Labelled photos from "ptb_ecg_filtered", an image-classification folder in PerfectionistAF/ECG_Processing_Classification. The possible labels are: bundle branch block, cardiomyopathy, dysrhythmia, healthy control, hypertrophy, myocardial infarction, myocarditis, unqualified.

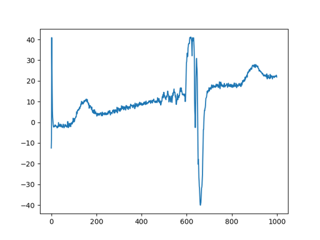
Label: myocardial infarction

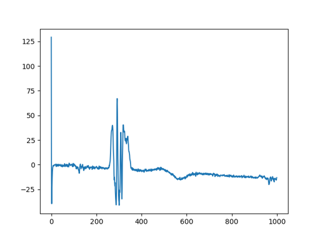
Label: healthy control

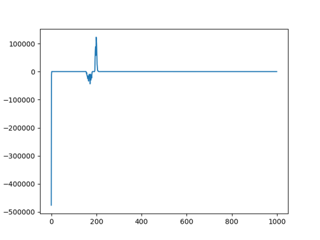
Label: myocardial infarction

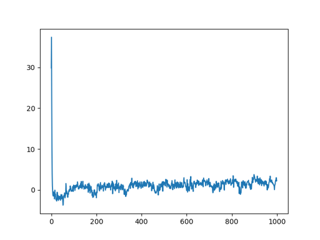
Label: myocardial infarction

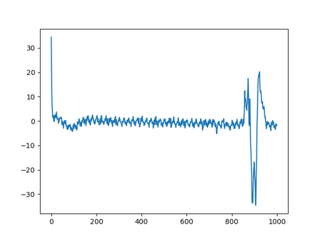
Label: myocardial infarction

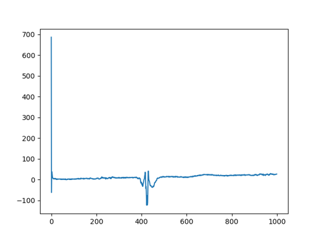
Label: myocardial infarction
